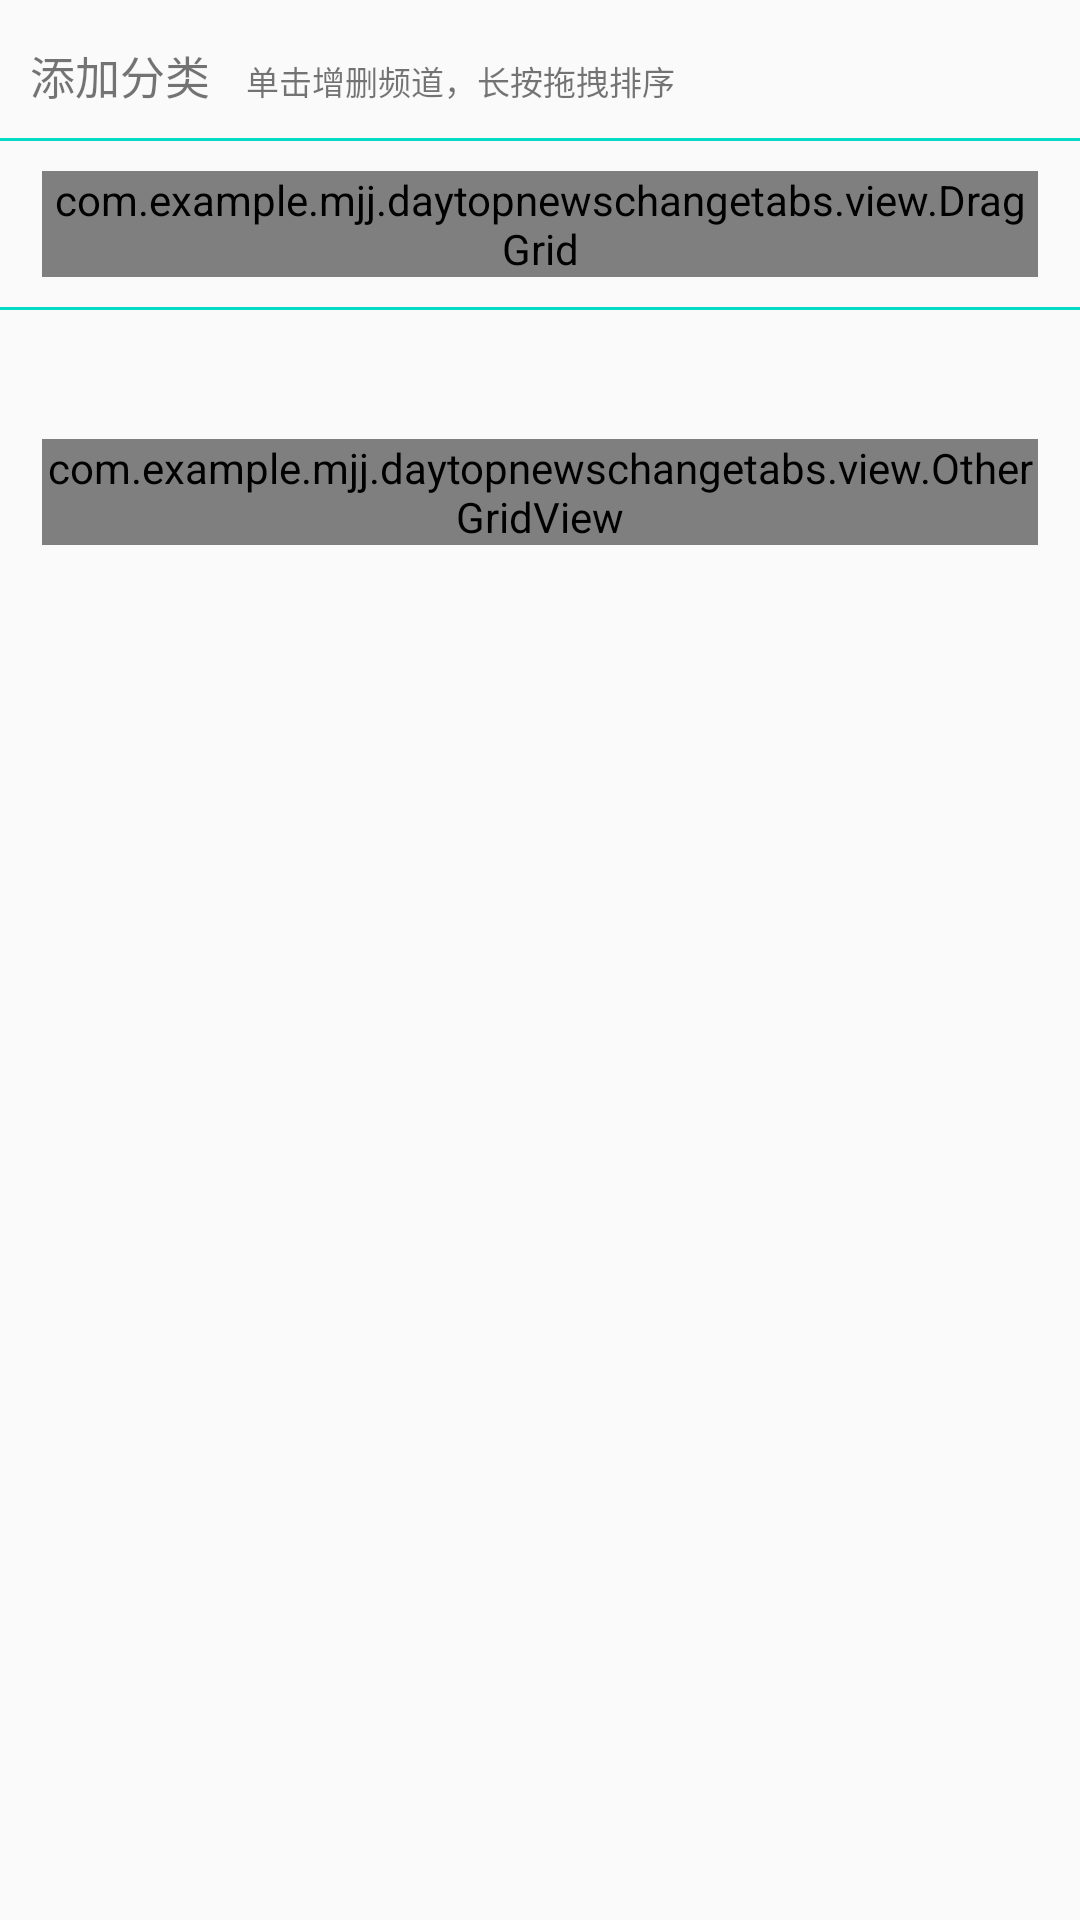

The Android layout XML behind this screen, and the referenced resources:
<!-- AndroidManifest.xml: application theme AppTheme -->
<!-- res/layout/channel.xml -->
<?xml version="1.0" encoding="utf-8"?>
<RelativeLayout xmlns:android="http://schemas.android.com/apk/res/android"
    android:id="@+id/root_view"
    android:layout_width="fill_parent"
    android:layout_height="fill_parent">

    

    <ScrollView
        android:layout_width="fill_parent"
        android:layout_height="fill_parent">

        <LinearLayout
            android:id="@+id/subscribe_main_layout"
            android:layout_width="fill_parent"
            android:layout_height="wrap_content"
            android:orientation="vertical"
            android:paddingBottom="14.0dip">

            <LinearLayout
                android:layout_width="fill_parent"
                android:layout_height="wrap_content"
                android:layout_marginLeft="10.0dip"
                android:layout_marginTop="14.0dip"
                android:gravity="bottom"
                android:orientation="horizontal">

                <TextView
                    android:id="@+id/my_category_text"
                    android:layout_width="wrap_content"
                    android:layout_height="wrap_content"
                    android:text="添加分类"
                    android:textSize="15sp" />

                <TextView
                    android:id="@+id/my_category_tip_text"
                    android:layout_width="wrap_content"
                    android:layout_height="wrap_content"
                    android:layout_marginLeft="12.0dip"
                    android:text="单击增删频道，长按拖拽排序"
                    android:textSize="11.0sp" />
            </LinearLayout>

            <View
                android:id="@+id/seperate_line"
                android:layout_width="match_parent"
                android:layout_height="1dp"
                android:layout_marginBottom="10dp"
                android:layout_marginTop="10dp"
                android:background="@color/colorAccent" />

            <com.example.mjj.daytopnewschangetabs.view.DragGrid
                android:id="@+id/userGridView"
                android:layout_width="fill_parent"
                android:layout_height="wrap_content"
                android:layout_marginLeft="14dip"
                android:layout_marginRight="14dip"
                android:gravity="center"
                android:horizontalSpacing="14dip"
                android:listSelector="@android:color/transparent"
                android:numColumns="4"
                android:scrollbars="vertical"
                android:stretchMode="columnWidth"
                android:verticalSpacing="14.0px" />

            <View
                android:id="@+id/seperate_line2"
                android:layout_width="match_parent"
                android:layout_height="1dp"
                android:layout_marginBottom="10dp"
                android:layout_marginTop="10dp"
                android:background="@color/colorAccent" />

            <TextView
                android:id="@+id/more_category_text"
                android:layout_width="wrap_content"
                android:layout_height="wrap_content"
                android:layout_marginBottom="14.0dip"
                android:layout_marginLeft="10.0dip"
                android:textSize="14sp" />

            <com.example.mjj.daytopnewschangetabs.view.OtherGridView
                android:id="@+id/otherGridView"
                android:layout_width="fill_parent"
                android:layout_height="wrap_content"
                android:layout_marginLeft="14dip"
                android:layout_marginRight="14dip"
                android:gravity="center"
                android:horizontalSpacing="14dip"
                android:listSelector="@android:color/transparent"
                android:numColumns="4"
                android:scrollbars="vertical"
                android:stretchMode="columnWidth"
                android:verticalSpacing="14.0px" />
        </LinearLayout>
    </ScrollView>

    <include
        android:id="@+id/category_layout"
        layout="@layout/channel_item"
        android:visibility="gone" />

</RelativeLayout>
<!-- res/layout/channel_item.xml (included above) -->
<?xml version="1.0" encoding="utf-8"?>
<RelativeLayout xmlns:android="http://schemas.android.com/apk/res/android"
    android:id="@+id/rl_subscribe"
    android:layout_width="wrap_content"
    android:layout_height="wrap_content"
    android:minHeight="38dp"
    android:minWidth="72dp">

    <TextView
        android:id="@+id/text_item"
        android:layout_width="wrap_content"
        android:layout_height="wrap_content"
        android:layout_centerInParent="true"
        android:gravity="center"
        android:minHeight="38dp"
        android:minWidth="72dp"
        android:textSize="14sp" />

    <ImageView
        android:id="@+id/icon_new"
        android:layout_width="wrap_content"
        android:layout_height="wrap_content"
        android:visibility="gone" />

</RelativeLayout>
<!-- resources referenced by this layout -->
<resources>
  <style name="AppTheme" parent="Theme.AppCompat.Light.DarkActionBar">
          
          <item name="colorPrimary">@color/colorPrimary</item>
          <item name="colorPrimaryDark">@color/colorPrimaryDark</item>
          <item name="colorAccent">@color/colorAccent</item>
  
          <item name="windowNoTitle">true</item>
      </style>
  <!-- not gathered from this repository: default colours our renderer supplied (Android Studio template values) -->
  <color name="colorPrimary">#FF6200EE</color>
  <color name="colorPrimaryDark">#FF3700B3</color>
  <color name="colorAccent">#FF03DAC5</color>
</resources>
